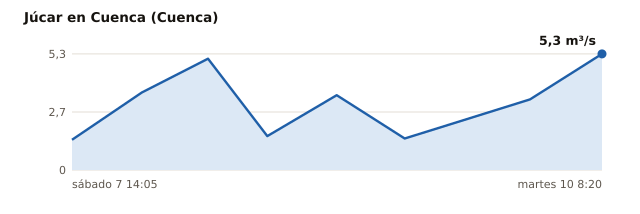

Source data for this figure (header and first rows):
estacion, rio, provincia, hora_utc, caudal_m3s, fuente
Cuenca, Júcar, Cuenca, 2026-11-07T13:05Z, 1.38, Confederación Hidrográfica del Júcar
Cuenca, Júcar, Cuenca, 2026-11-07T21:50Z, 3.55, Confederación Hidrográfica del Júcar
Cuenca, Júcar, Cuenca, 2026-11-08T06:05Z, 5.09, Confederación Hidrográfica del Júcar
Cuenca, Júcar, Cuenca, 2026-11-08T13:30Z, 1.55, Confederación Hidrográfica del Júcar
Cuenca, Júcar, Cuenca, 2026-11-08T22:10Z, 3.42, Confederación Hidrográfica del Júcar
Cuenca, Júcar, Cuenca, 2026-11-09T06:40Z, 1.44, Confederación Hidrográfica del Júcar
Cuenca, Júcar, Cuenca, 2026-11-09T22:20Z, 3.23, Confederación Hidrográfica del Júcar
Cuenca, Júcar, Cuenca, 2026-11-10T07:20Z, 5.31, Confederación Hidrográfica del Júcar
